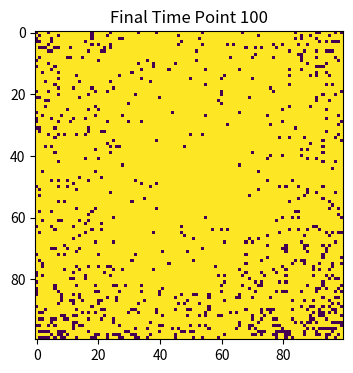

Source code (Python):
# import necessary libraries
import numpy as np
import matplotlib.pyplot as plt

# Define the basic variables of the model
N = 100  # Population size
beta = 0.3  # Infection probability
gamma = 0.05  # Recovery probability
time_max = 100

# make array of all susceptible population
population = np.zeros((N, N), dtype=int)

# Choose one random point for where the outbreak happens
outbreak = (np.random.choice(N), np.random.choice(N))
population[outbreak] = 1  # Infect the chosen point

# Plot the initial state
plt.figure(figsize=(6, 4), dpi=150)
plt.imshow(population, cmap='viridis', interpolation='nearest')
plt.title('Initial State')
plt.show()

for t in range(time_max):
    # Copy current state to handle recovery
    population_copy = population.copy()

    # Find infected points
    infectedIndex = np.where(population == 1)

    # Loop through all infected points
    for i in range(len(infectedIndex[0])):
        x, y = infectedIndex[0][i], infectedIndex[1][i]

        # Infect each neighbor with probability beta
        for dx in [-1, 0, 1]:
            for dy in [-1, 0, 1]:
                if dx == 0 and dy == 0:
                    continue  # Skip the current cell (itself)
                nx, ny = x + dx, y + dy
                if 0 <= nx < N and 0 <= ny < N:  # Check for grid boundaries
                    if population[nx, ny] == 0:  # Only infect susceptible neighbors
                        if np.random.random() < beta:
                            population_copy[nx, ny] = 1

    # Recovery process
    for x, y in zip(*infectedIndex):
        if np.random.random() < gamma:
            population_copy[x, y] = 2

    # Update the population with the new state after infection and recovery
    population = population_copy

    # Plot the figure for the current time point
    if t < time_max - 1:
        plt.imshow(population, cmap='viridis', interpolation='nearest')
        plt.title(f'Time Point {t + 1}')
        plt.show()
        plt.clf()  # Clear the figure for the next iteration

# Final plot after all time points have passed
plt.figure(figsize=(6, 4), dpi=150)
plt.imshow(population, cmap='viridis', interpolation='nearest')
plt.title(f'Final Time Point {time_max}')
plt.show()
